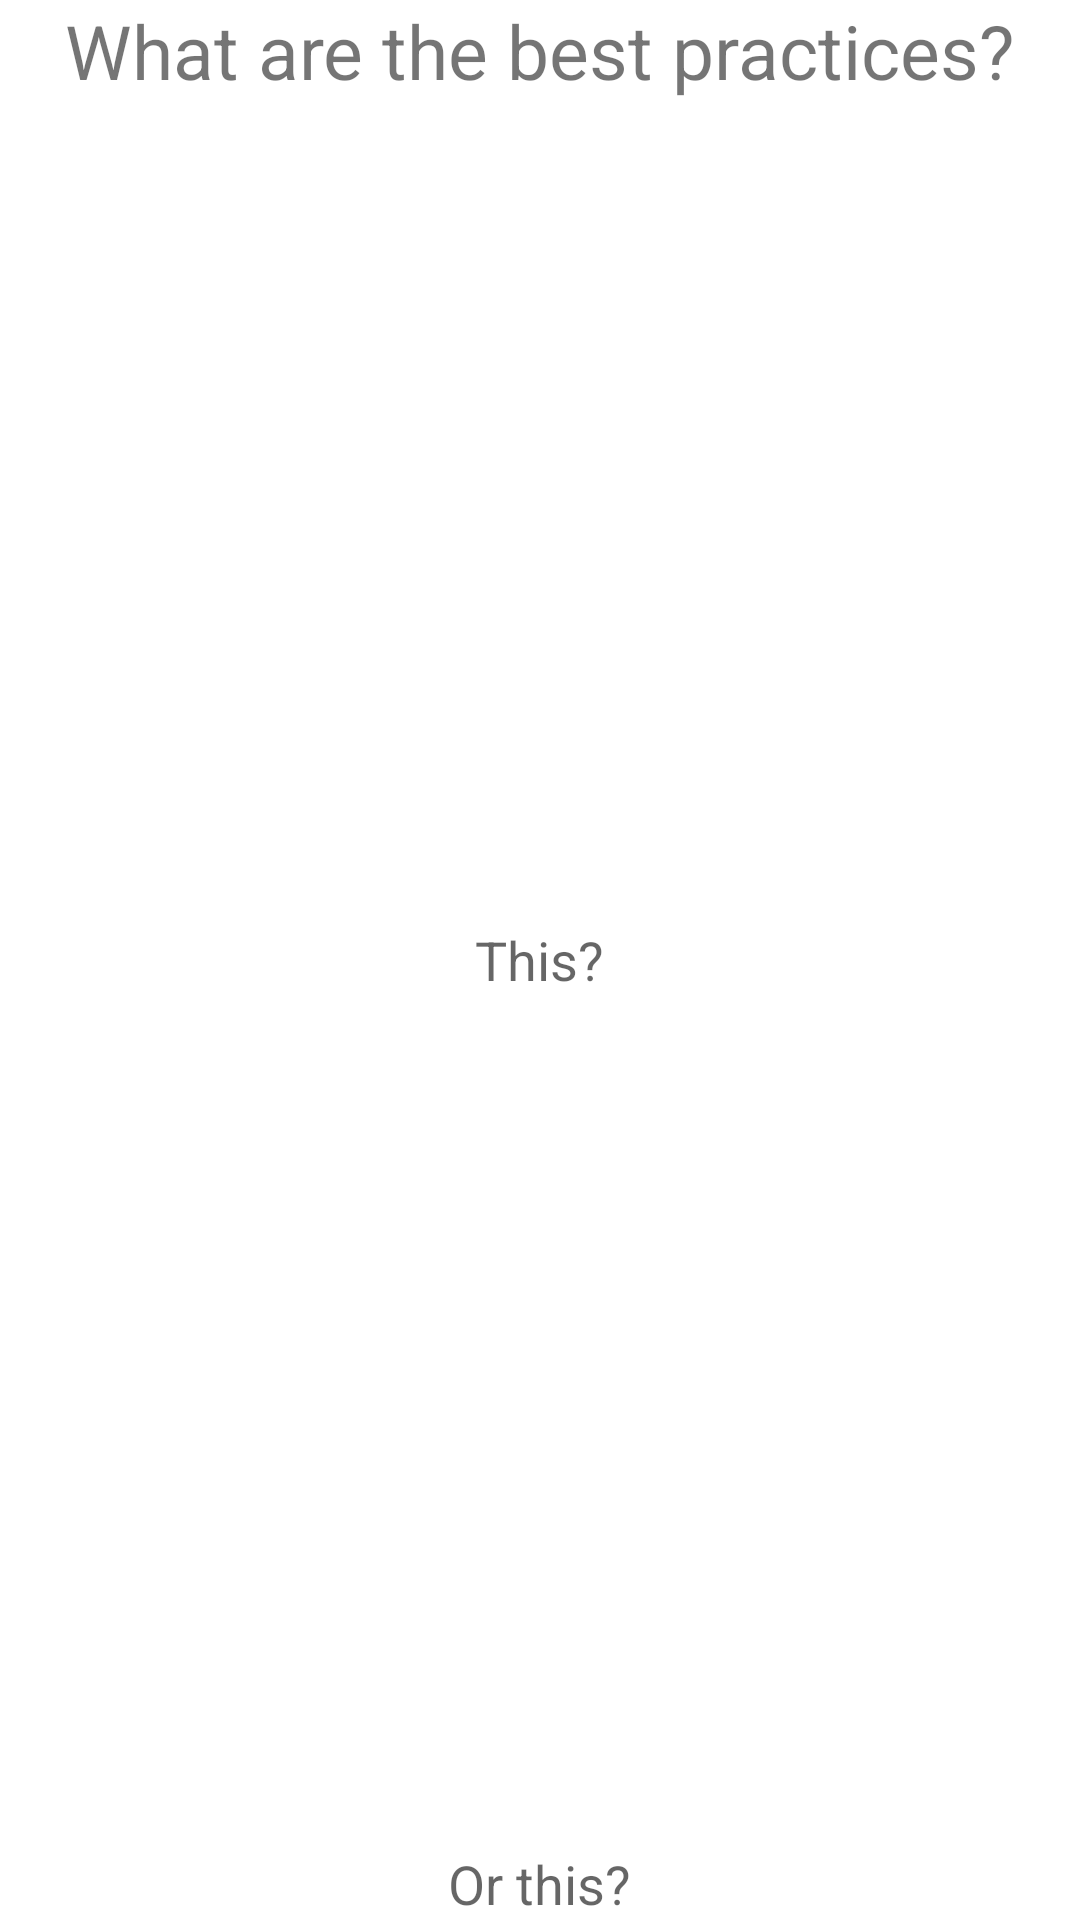

Here is an Android app screen rendered from its layout file. Give the layout XML and the strings, colors and styles it references.
<!-- AndroidManifest.xml: application theme AppTheme -->
<!-- res/layout/activity_best_practices.xml -->
<?xml version="1.0" encoding="utf-8"?>
<RelativeLayout xmlns:android="http://schemas.android.com/apk/res/android"
    xmlns:tools="http://schemas.android.com/tools"
    android:layout_width="match_parent"
    android:layout_height="match_parent"
    android:paddingBottom="@dimen/activity_vertical_margin"
    android:paddingLeft="@dimen/activity_horizontal_margin"
    android:paddingRight="@dimen/activity_horizontal_margin"
    android:paddingTop="@dimen/activity_vertical_margin"
    tools:context="com.example.vickssarv.homescreenf.BestPractices">

    <TextView
        android:layout_width="wrap_content"
        android:layout_height="wrap_content"
        android:text="What are the best practices?"
        android:id="@+id/ques_1"
        android:layout_alignParentTop="true"
        android:layout_centerHorizontal="true"
        android:textSize="25sp" />

    <ImageView
        android:layout_width="match_parent"
        android:layout_height="200dp"
        android:id="@+id/text1"
        android:layout_below="@+id/image"
        android:layout_alignParentStart="true"
        android:layout_marginTop="38dp" />

    <ImageView
        android:layout_width="match_parent"
        android:layout_height="200dp"
        android:id="@+id/imageView2"
        android:layout_below="@+id/textView2"
        android:layout_alignParentStart="true" />

    <TextView
        android:layout_width="wrap_content"
        android:layout_height="wrap_content"
        android:textAppearance="?android:attr/textAppearanceMedium"
        android:text="This?"
        android:id="@+id/textView2"
        android:layout_centerVertical="true"
        android:layout_centerHorizontal="true" />

    <TextView
        android:layout_width="wrap_content"
        android:layout_height="wrap_content"
        android:textAppearance="?android:attr/textAppearanceMedium"
        android:text="Or this?"
        android:id="@+id/textView8"
        android:layout_alignParentBottom="true"
        android:layout_centerHorizontal="true" />
</RelativeLayout>
<!-- resources referenced by this layout -->
<resources>

</resources>
